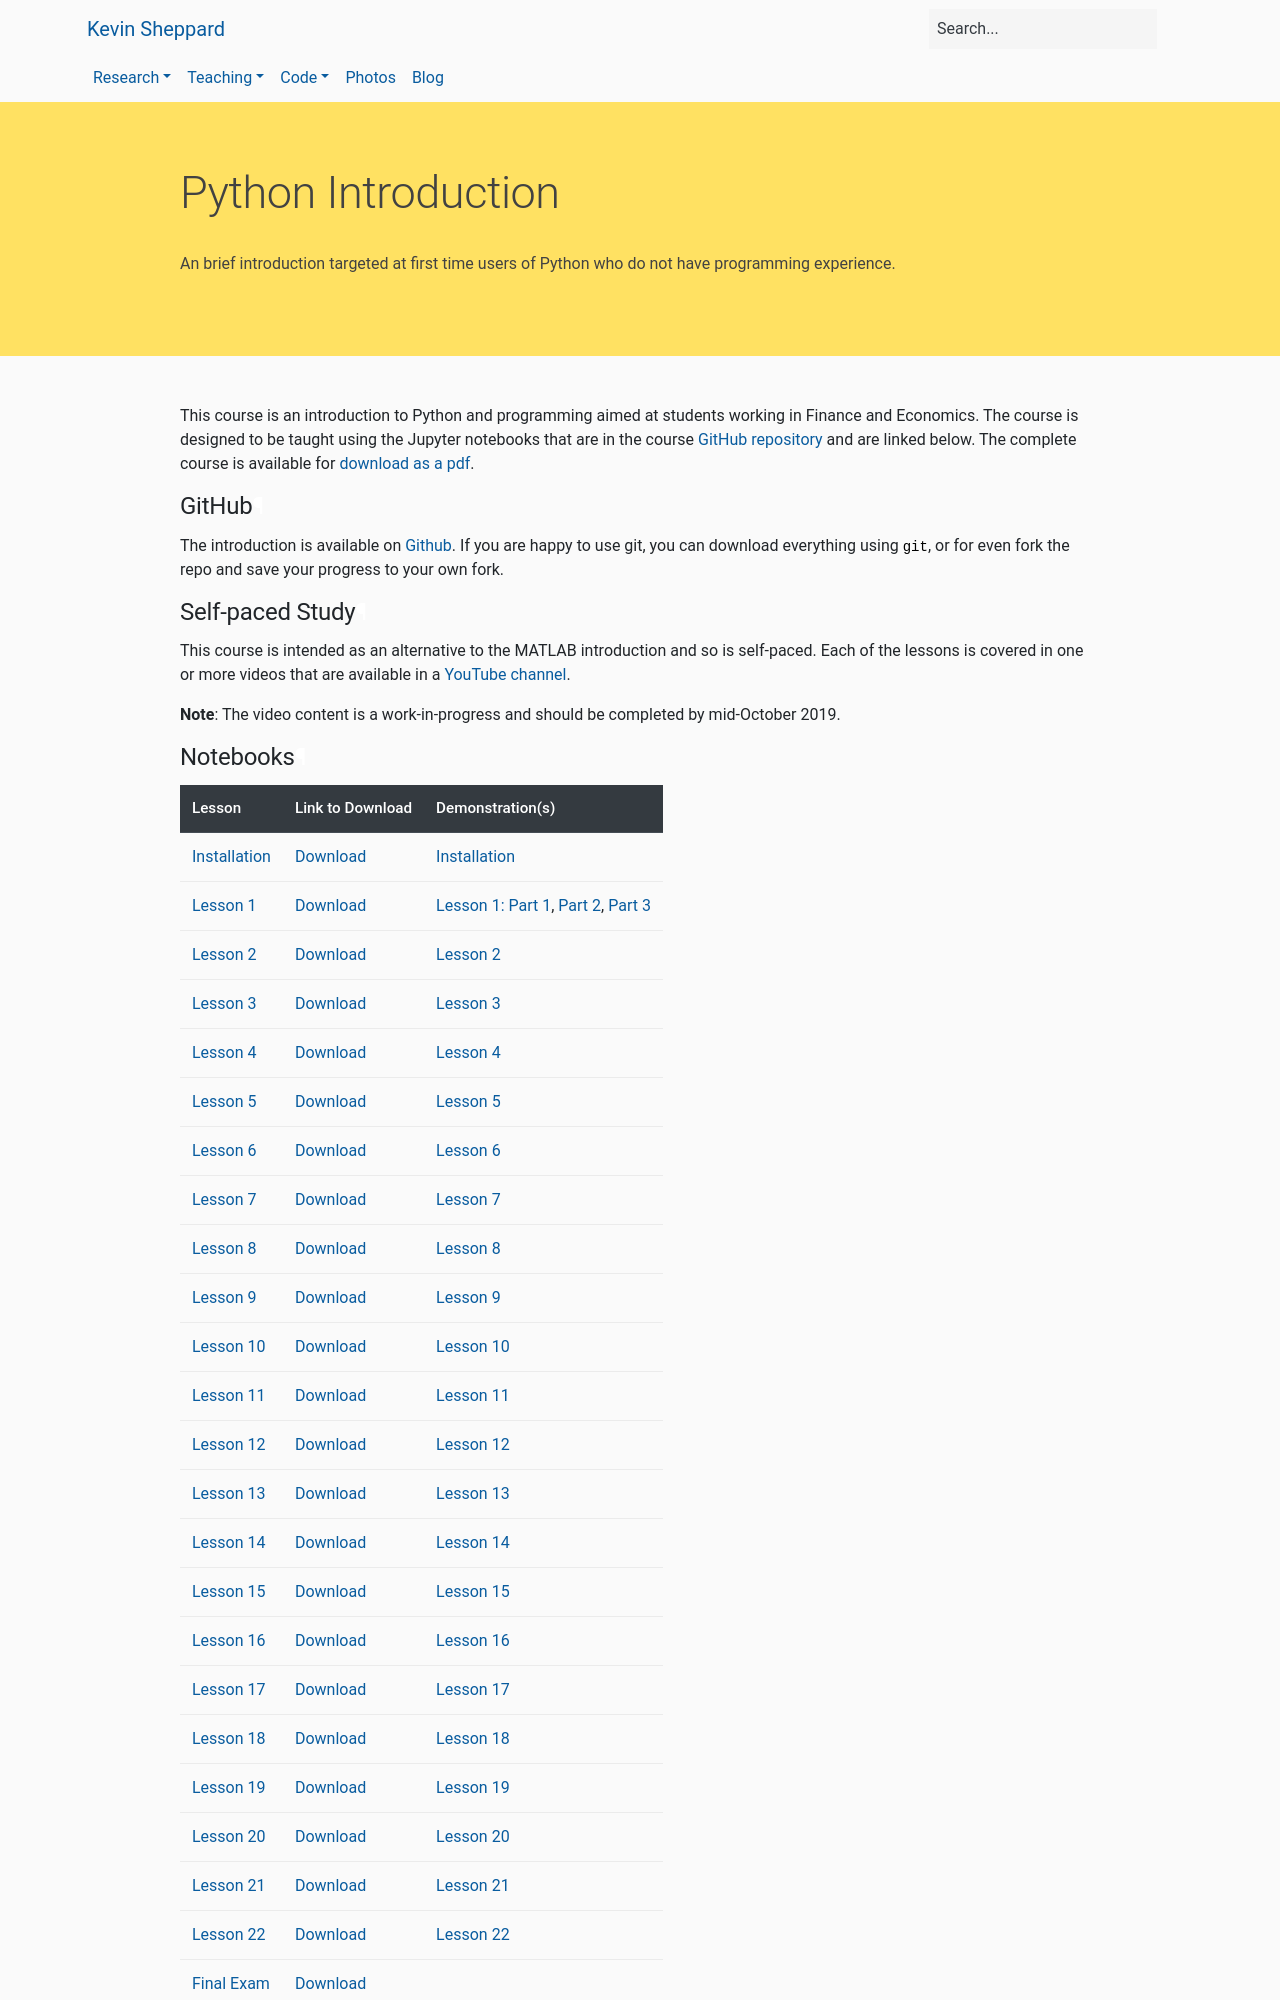

repository: bashtage/kevinsheppard.com · page: teaching/python/course/index.html · generator: sphinx

<!--
.. title: Python Course
.. hidetitle: true
.. slug: course
.. date: 2019-09-03 01:04:08 UTC+01:00
.. tags: 
.. category: 
.. link: 
.. description: 
.. type: text
.. jumbotron: Python Introduction
.. jumbotron_text: An brief introduction targeted at first time users of Python who do not have programming experience.
.. jumbotron_color: #FFE162
-->

This course is an introduction to Python and programming aimed at students working
in Finance and Economics. The course is designed to be taught using the Jupyter notebooks
that are in the course [GitHub repository](https://github.com/bashtage/python-introduction) and
are linked below. The complete course is available for
[download as a pdf](https://github.com/bashtage/python-introduction/raw/main/course/python-introduction.pdf).

## GitHub

The introduction is available on [Github](https://github.com/bashtage/python-introduction). 
If you are happy to use git, you can download everything
using `git`, or for even fork the repo and save your progress to your own fork.

## Self-paced Study
This course is intended as an alternative to the MATLAB introduction and so
is self-paced.  Each of the lessons is covered in one or more videos that are
available in a [YouTube channel](https://www.youtube.com/playlist?list=PLVR_rJLcetzkqoeuhpIXmG9uQCtSoGBz1).

**Note**: The video content is a work-in-progress and should be completed by mid-October 2019.
